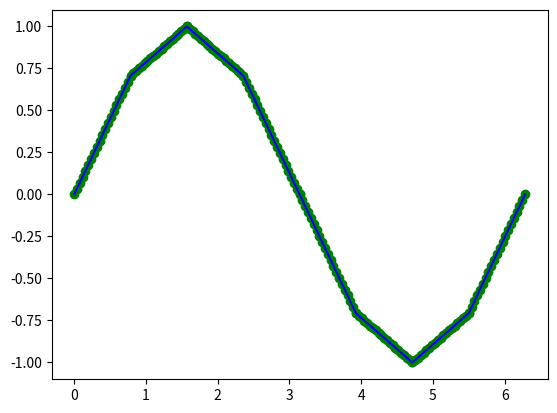

Reproduce this figure in Python.
#
# This python program demonstrates linear interpolation
#
import numpy as np
import matplotlib.pyplot as plt

#  Set up data values: 9 points on a sine curve
pi = np.pi
x  = np.arange(9)*2.*pi/8.
f  = np.sin(x)

# loop over intervals
for i in range(1,9):
    xl=x[i-1]
    fl=f[i-1]
    xr=x[i]
    fr=f[i]
    #  Plot linear fit in this interval
    npoints=21
    xx = np.arange(npoints)*(xr-xl)/float(npoints-1) + xl
    beta=(xx - xl)/(xr - xl)
    ff=(1.0 - beta)*fl + beta*fr
    plt.plot(xx,ff,'go')

plt.plot(x,f,'b-')

plt.show()
